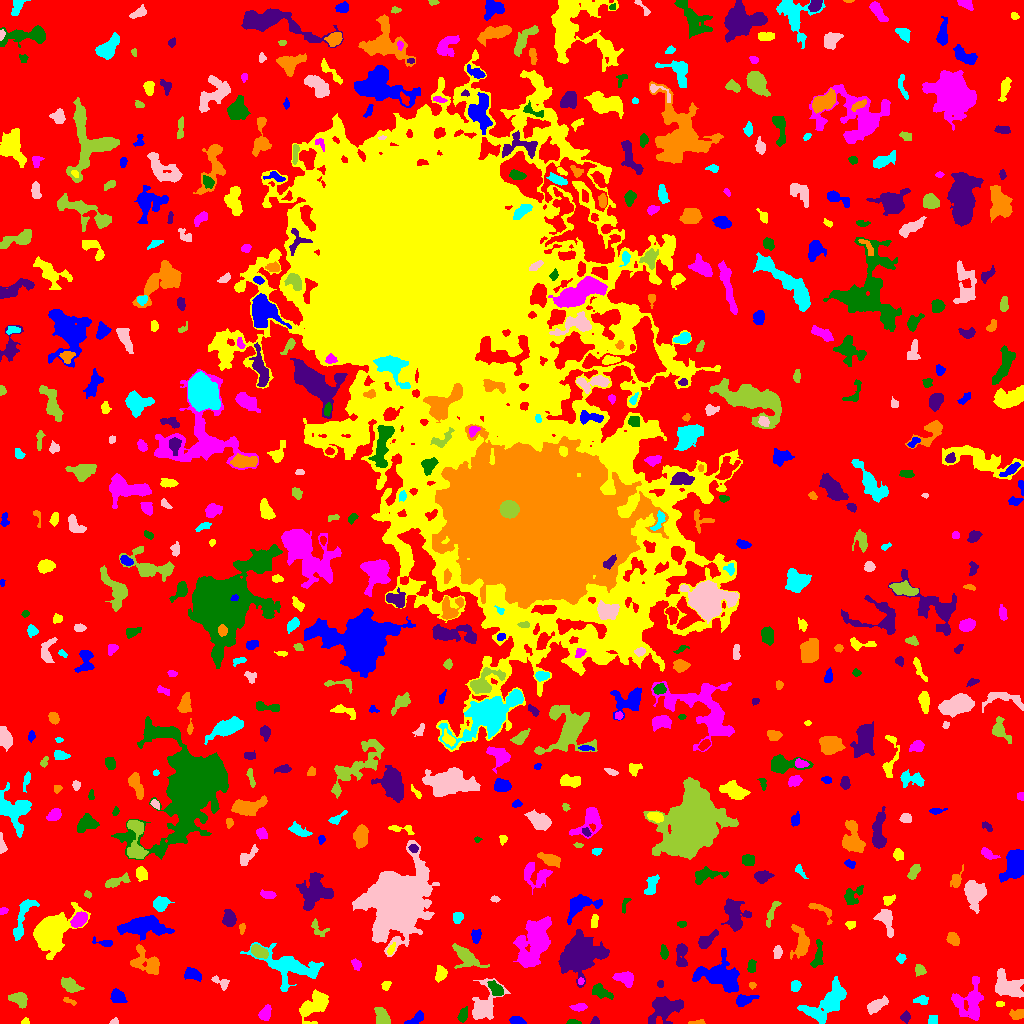

Values plotted in this chart, from the file beside it:
ID, X, Y, A, B, theta, total_flux, mu_max, mu_median, mu_mean, R_fwhm, R_e, R10, R90, x_start, x_end, y_start, y_end, area, greylevel
0, 508.2, 498.4, 312.2, 302.6, -0.07265, 1458892, 15.0, 2.0, 1.994, 18.85, 229.4, 88.65, 367.2, 0, 1023, 0, 1023, 731492, 1.994
1, 515.9, 2.78, 2.962, 2.085, -0.2644, 227.0, 5.0, 2.0, 2.027, 3.656, 3.038, 1.128, 4.652, 509, 526, 0, 7, 112, 7.027
2, 25.01, 2.493, 1.86, 1.368, 0.5295, 73.0, 4.0, 1.0, 1.553, 2.585, 1.784, 0.5642, 2.985, 21, 29, 0, 6, 47, 6.553
3, 264.9, 9.607, 3.312, 2.4, 1.128, 422.0, 7.0, 2.0, 2.688, 4.029, 3.478, 1.382, 5.614, 258, 271, 3, 19, 157, 7.688
4, 572.5, 1.124, 3.128, 1.009, -0.04311, 121.0, 4.0, 2.0, 1.952, 3.385, 2.185, 0.9772, 3.338, 566, 581, 0, 4, 62, 6.952
5, 595.5, 2.059, 1.846, 1.719, -0.0, 68.0, 3.0, 1.0, 1.193, 2.646, 2.111, 0.7979, 3.338, 590, 599, 0, 7, 57, 6.193
6, 698.2, 0.9859, 4.303, 0.9849, 0.08081, 71.0, 3.0, 1.0, 1.127, 2.459, 2.111, 0.7979, 3.478, 688, 705, 0, 4, 63, 6.127
7, 931.7, 3.377, 2.342, 2.131, 0.9341, 61.0, 1.0, 1.0, 0.7093, 4.406, 3.09, 1.382, 4.146, 928, 937, 0, 8, 86, 5.709
8, 114, 1.467, 1.872, 1.325, 0.2157, 92.0, 5.0, 2.0, 1.917, 2.257, 1.871, 0.5642, 3.038, 109, 118, 0, 6, 48, 6.917
9, 381.7, 7.131, 5.011, 2.497, -1.125, 474.0, 6.0, 2.0, 2.174, 5.202, 4.184, 1.693, 6.507, 374, 390, 0, 16, 218, 7.174
10, 763.1, 1.933, 2.198, 1.759, 0.3423, 75.0, 3.0, 1.0, 1.23, 2.764, 2.257, 0.7979, 3.523, 758, 767, 0, 7, 61, 6.23
11, 414.4, 3.594, 5.295, 1.747, 0.5765, 256.0, 6.0, 1.0, 1.766, 3.338, 3.038, 1.128, 5.293, 404, 423, 0, 13, 145, 6.766
12, 314.1, 18.77, 9.29, 5.026, 0.878, 1651, 8.0, 3.0, 3.187, 7.715, 7.092, 2.646, 11.18, 299, 328, 0, 34, 518, 7.187
13, 579.5, 15.57, 2.844, 1.415, 0.1333, 89.0, 2.0, 1.0, 0.8018, 4.334, 2.646, 1.128, 3.989, 569, 587, 12, 20, 111, 6.802
14, 463.1, 8.288, 3.286, 1.869, 1.258, 260.0, 7.0, 2.0, 2.114, 2.985, 3.038, 1.128, 4.787, 457, 467, 1, 17, 123, 7.114
15, 906, 6.778, 2.203, 1.799, 1.473, 126.0, 4.0, 1.0, 1.355, 3.432, 2.394, 0.9772, 3.989, 900, 910, 0, 13, 93, 6.355
16, 1018, 9.233, 3.492, 1.881, 0.1581, 292.0, 5.0, 2.0, 2.195, 4.297, 3.192, 1.262, 4.918, 1009, 1023, 4, 14, 133, 7.195
17, 828.3, 21.78, 12.92, 5.845, 0.7326, 3433, 10.0, 4.0, 4.192, 9.558, 8.974, 3.478, 14.32, 797, 846, 0, 47, 819, 7.192
18, 876.9, 18.15, 5.783, 2.561, 0.561, 769.0, 6.0, 3.0, 3.418, 6.887, 4.918, 1.954, 7.506, 867, 888, 9, 28, 225, 7.418
19, 19.09, 24.39, 4.36, 3.085, -0.4084, 884.0, 9.0, 3.0, 4.112, 4.82, 4.37, 1.693, 7.136, 8, 27, 15, 31, 215, 8.112
20, 347.8, 15.48, 2.271, 1.47, 0.3375, 83.0, 3.0, 1.0, 1.407, 3.038, 2.326, 0.7979, 3.523, 343, 352, 12, 19, 59, 7.407
21, 743.1, 23.64, 4.884, 2.517, 0.2701, 358.0, 5.0, 2.0, 1.935, 4.334, 3.868, 1.493, 6.383, 736, 759, 17, 29, 185, 6.935
22, 999.6, 19.5, 1.879, 1.147, 0.0, 90.0, 5.0, 1.5, 1.875, 2.394, 1.871, 0.5642, 2.985, 996, 1004, 17, 22, 48, 6.875
23, 970.4, 21.66, 8.832, 7.145, 1.324, 1989, 10.0, 2.0, 3.018, 6.129, 7.464, 2.706, 12.35, 951, 983, 3, 47, 659, 7.018
24, 601.4, 31.19, 5.079, 2.504, -0.4269, 361.0, 6.0, 2.0, 1.727, 4.029, 4.029, 1.493, 6.604, 592, 613, 24, 40, 209, 6.727
25, 664.6, 15.25, 8.152, 5.712, 0.4022, 1760, 8.0, 3.0, 3.024, 7.695, 7.313, 2.706, 11.75, 648, 683, 0, 27, 582, 7.024
26, 69.14, 22.3, 3.868, 1.198, -0.3882, 86.0, 2.0, 1.0, 1.303, 4.26, 2.585, 1.128, 3.909, 63, 76, 18, 26, 66, 6.303
27, 921.6, 23.65, 3.523, 2.097, 0.01029, 201.0, 5.0, 2.0, 1.795, 2.459, 3.29, 1.128, 5.323, 913, 928, 19, 28, 112, 6.795
28, 483.1, 16.83, 9.423, 5.355, 1.112, 2311, 14.0, 3.0, 4.026, 6.333, 6.232, 2.394, 11.16, 472, 510, 4, 45, 574, 8.026
29, 70.11, 37.9, 5.109, 2.915, -0.5256, 1124, 10.0, 5.0, 4.952, 6.308, 4.918, 1.954, 7.442, 61, 84, 31, 46, 227, 7.952
30, 549.7, 20.48, 7.14, 2.593, 0.7632, 608.0, 7.0, 2.0, 2.598, 4.029, 4.514, 1.693, 7.313, 541, 564, 11, 31, 234, 7.598
31, 117.2, 27.11, 3.704, 2.885, -0.4825, 656.0, 7.0, 3.0, 3.585, 5.232, 4.029, 1.693, 6.457, 110, 127, 21, 35, 183, 7.585
32, 386.2, 38.63, 2.43, 1.496, 0.3851, 65.0, 2.0, 1.0, 0.8442, 3.868, 2.257, 0.9772, 3.568, 381, 391, 33, 42, 77, 5.844
33, 580.6, 42.34, 1.663, 1.422, -1.523, 93.0, 4.0, 2.0, 2.163, 2.985, 2.034, 0.7979, 3.038, 578, 584, 39, 46, 43, 9.163
34, 496.1, 34.08, 4.284, 2.459, -0.845, 606.0, 9.0, 3.0, 3.443, 4.107, 3.949, 1.493, 6.433, 487, 503, 28, 43, 176, 10.44
35, 660.3, 39.49, 1.786, 1.505, -1.502, 77.0, 4.0, 1.0, 1.604, 2.706, 2.034, 0.5642, 3.338, 657, 663, 36, 43, 48, 6.604
36, 752.3, 38.17, 1.839, 1.361, -0.2037, 53.0, 3.0, 1.0, 1.178, 2.257, 1.954, 0.5642, 3.038, 749, 756, 34, 41, 45, 6.178
37, 795.4, 37.87, 2.772, 2.257, 1.44, 204.0, 4.0, 2.0, 1.943, 4.442, 3.141, 1.262, 5.078, 791, 801, 32, 43, 105, 6.943
38, 220.6, 41.17, 5.071, 2.347, -0.5343, 251.0, 4.0, 2.0, 1.946, 5.202, 3.7, 1.493, 5.698, 211, 229, 33, 48, 129, 6.946
39, 919.4, 53.54, 2.506, 2.065, -0.9736, 225.0, 6.0, 2.0, 2.083, 3.568, 2.821, 1.128, 4.583, 915, 926, 47, 59, 108, 7.083
40, 531.9, 43.71, 2.204, 1.891, -1.556, 264.0, 8.0, 3.0, 3.718, 3.192, 2.523, 0.9772, 4.068, 528, 535, 39, 49, 71, 7.718
41, 191.9, 49.44, 4.365, 2.345, -0.4176, 279.0, 5.0, 1.0, 1.516, 3.613, 3.613, 1.382, 6.129, 184, 201, 42, 56, 184, 6.516
42, 441, 49.8, 3.385, 2.367, 1.257, 342.0, 6.0, 2.0, 2.221, 4.442, 3.432, 1.262, 5.441, 435, 447, 41, 58, 154, 7.221
43, 625.7, 44.88, 4.751, 3.255, -0.4349, 725.0, 8.0, 3.0, 3.194, 5.171, 4.514, 1.693, 7.291, 612, 633, 36, 52, 227, 7.194
44, 751.4, 56.88, 3.205, 2.002, 1.561, 281.0, 6.0, 3.0, 2.728, 4.26, 3.241, 1.262, 4.983, 747, 756, 51, 64, 103, 6.728
45, 578.1, 69.16, 9.376, 7.552, 0.6239, 13850, 43.0, 6.0, 10.32, 7.632, 8.974, 3.29, 16.88, 558, 609, 36, 94, 1342, 13.32
46, 147.6, 60.78, 8.024, 4.752, -0.4454, 1448, 13.0, 3.0, 3.247, 3.909, 5.528, 1.954, 9.575, 130, 159, 49, 79, 446, 9.247
47, 288.4, 57.51, 15.97, 7.006, -0.2894, 3537, 11.0, 3.0, 3.555, 7.858, 8.885, 3.385, 15.18, 240, 323, 32, 81, 995, 7.555
48, 1009, 37.19, 8.424, 5.181, -0.6166, 1322, 6.0, 2.0, 2.518, 8.867, 7.247, 2.764, 11.13, 995, 1023, 26, 55, 525, 7.518
49, 466, 66.32, 7.531, 3.723, -0.6598, 1235, 9.0, 2.0, 3.183, 5.262, 5.557, 2.111, 9.474, 452, 489, 55, 80, 388, 7.183
50, 634.2, 60.76, 2.917, 1.852, -0.1656, 268.0, 6.0, 3.0, 3.19, 3.909, 2.764, 1.128, 4.478, 627, 639, 58, 67, 84, 7.19
51, 719.3, 47.94, 9.662, 6.867, -0.3708, 4325, 17.0, 4.0, 4.87, 6.699, 7.715, 2.877, 13.82, 692, 739, 31, 75, 888, 8.87
52, 49.8, 90.9, 8.563, 6.171, 0.7895, 26764, 103.0, 10.0, 22.19, 7.378, 7.59, 2.932, 14.28, 33, 90, 64, 121, 1206, 24.19
53, 356, 59.15, 3.073, 1.98, -0.9943, 228.0, 5.0, 3.0, 2.452, 3.909, 3.141, 1.262, 4.687, 351, 361, 53, 65, 93, 6.452
54, 664.1, 70.86, 3.304, 1.455, -1.421, 97.0, 3.0, 1.0, 0.9604, 2.706, 2.585, 0.9772, 4.334, 660, 668, 64, 79, 101, 5.96
55, 681.6, 67.54, 7.016, 2.79, 1.563, 642.0, 7.0, 3.0, 2.816, 4.886, 4.652, 1.784, 7.356, 676, 687, 57, 80, 228, 6.816
56, 800.7, 80.51, 8.288, 4.041, -1.525, 987.0, 7.0, 2.0, 2.712, 5.698, 5.781, 2.257, 9.202, 790, 809, 64, 99, 364, 6.712
57, 900.7, 64.8, 2.07, 1.772, 0.1801, 110.0, 4.0, 1.0, 1.41, 3.29, 2.326, 0.7979, 3.785, 896, 906, 60, 70, 78, 6.41
58, 777.5, 71.37, 3.145, 2.173, 1.498, 184.0, 3.0, 2.0, 1.752, 4.406, 3.385, 1.382, 5.202, 773, 782, 65, 78, 105, 5.752
59, 258.6, 71.92, 4.211, 2.54, -0.5137, 927.0, 10.0, 5.0, 4.879, 5.698, 4.222, 1.693, 6.531, 251, 268, 65, 79, 190, 12.88
... 580 more rows
